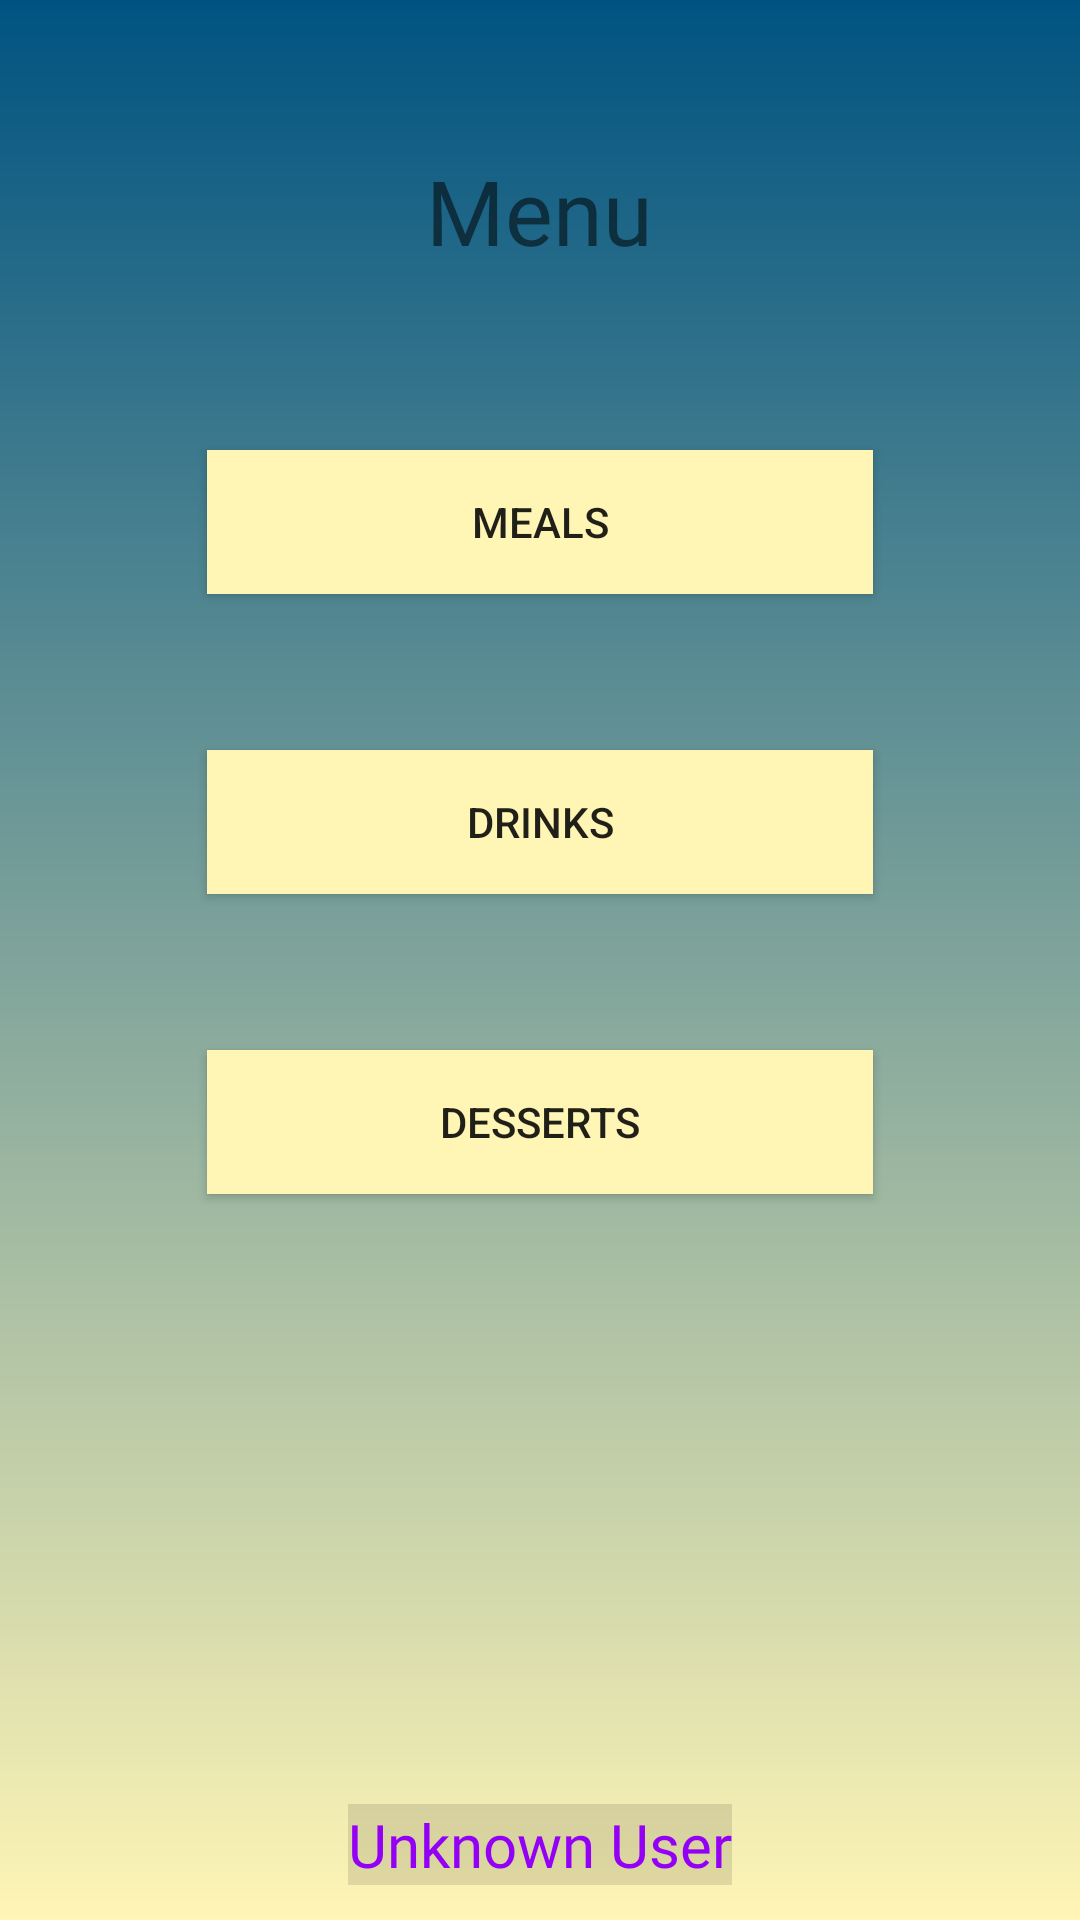

Produce the Android XML layout that renders to this screen, including the resource entries it uses.
<!-- AndroidManifest.xml: application theme AppTheme -->
<!-- res/layout/fragment_food_menu.xml -->
<?xml version="1.0" encoding="utf-8"?>

<RelativeLayout xmlns:android="http://schemas.android.com/apk/res/android"
    xmlns:app="http://schemas.android.com/apk/res-auto"
    xmlns:tools="http://schemas.android.com/tools"
    android:layout_width="match_parent"
    android:layout_height="match_parent"
    android:background="@drawable/drawable_gradient2"
    tools:context=".FoodMenuFragment">

    <TextView
        android:id="@+id/textView"
        android:layout_width="wrap_content"
        android:layout_height="wrap_content"
        android:layout_centerHorizontal="true"
        android:layout_marginTop="50dp"
        android:fontFamily="@font/carme"
        android:text="@string/menu_title"
        android:textSize="30sp" />

    <Button
        android:id="@+id/mealsMenuBtn"
        android:layout_width="222dp"
        android:layout_height="wrap_content"
        android:layout_centerHorizontal="true"
        android:layout_marginTop="150dp"
        android:background="@color/nudeOne"
        android:text="@string/menu_meals_button"
        app:layout_constraintTop_toBottomOf="@+id/textView" />

    <Button
        android:id="@+id/drinksMenuBtn"
        android:layout_width="222dp"
        android:layout_height="wrap_content"
        android:layout_centerHorizontal="true"
        android:layout_marginTop="250dp"
        android:background="@color/nudeOne"
        android:text="@string/menu_drinks_button"
        app:layout_constraintTop_toBottomOf="@+id/mealsMenuBtn" />

    <Button
        android:id="@+id/dessertsMenuBtn"
        android:layout_width="222dp"
        android:layout_height="wrap_content"
        android:layout_centerHorizontal="true"
        android:layout_marginTop="350dp"
        android:background="@color/nudeOne"
        android:text="@string/menu_desserts_button"
        app:layout_constraintTop_toBottomOf="@+id/drinksMenuBtn" />

    <LinearLayout
        android:id="@+id/llFragmentFoodMenu"
        android:layout_width="match_parent"
        android:layout_height="50dp"
        android:layout_alignParentBottom="true"
        android:gravity="center"
        android:orientation="horizontal">

        <ImageView
            android:layout_width="wrap_content"
            android:layout_height="wrap_content"
            android:layout_alignParentRight="true"
            android:layout_alignParentBottom="true"
            app:srcCompat="@drawable/icons8_user_48" />

        <TextView
            android:id="@+id/tvUser"
            android:layout_width="wrap_content"
            android:layout_height="wrap_content"
            android:layout_alignParentRight="true"
            android:layout_alignParentBottom="true"
            android:background="@color/transparent"
            android:fontFamily="@font/carme"
            android:text="Unknown User"
            android:textColor="@color/orders"
            android:textSize="20sp" />
    </LinearLayout>
</RelativeLayout>
<!-- resources referenced by this layout -->
<resources>
  <color name="nudeOne">#FFF5B5</color>
  <color name="orders">#9300F5</color>
  <color name="transparent">#1D000000</color>
  <!-- drawable drawable_gradient2 (drawable) -->
  <?xml version="1.0" encoding="utf-8"?>
  
  <shape xmlns:android="http://schemas.android.com/apk/res/android">
      <gradient
          android:angle="270"
          android:endColor="@color/nudeOne"
          android:startColor="#005381" />
  </shape>
  <string name="menu_desserts_button">Desserts</string>
  <string name="menu_drinks_button">Drinks</string>
  <string name="menu_meals_button">Meals</string>
  <string name="menu_title">Menu</string>
  <style name="AppTheme" parent="Theme.AppCompat.Light.NoActionBar">
          
          <item name="colorPrimary">@color/colorPrimary</item>
          <item name="colorPrimaryDark">@color/colorPrimaryDark</item>
          <item name="colorAccent">@color/colorAccent</item>
      </style>
  <color name="colorPrimary">#5e5e5c</color>
  <color name="colorPrimaryDark">#30302f</color>
  <color name="colorAccent">#D81B60</color>
</resources>
